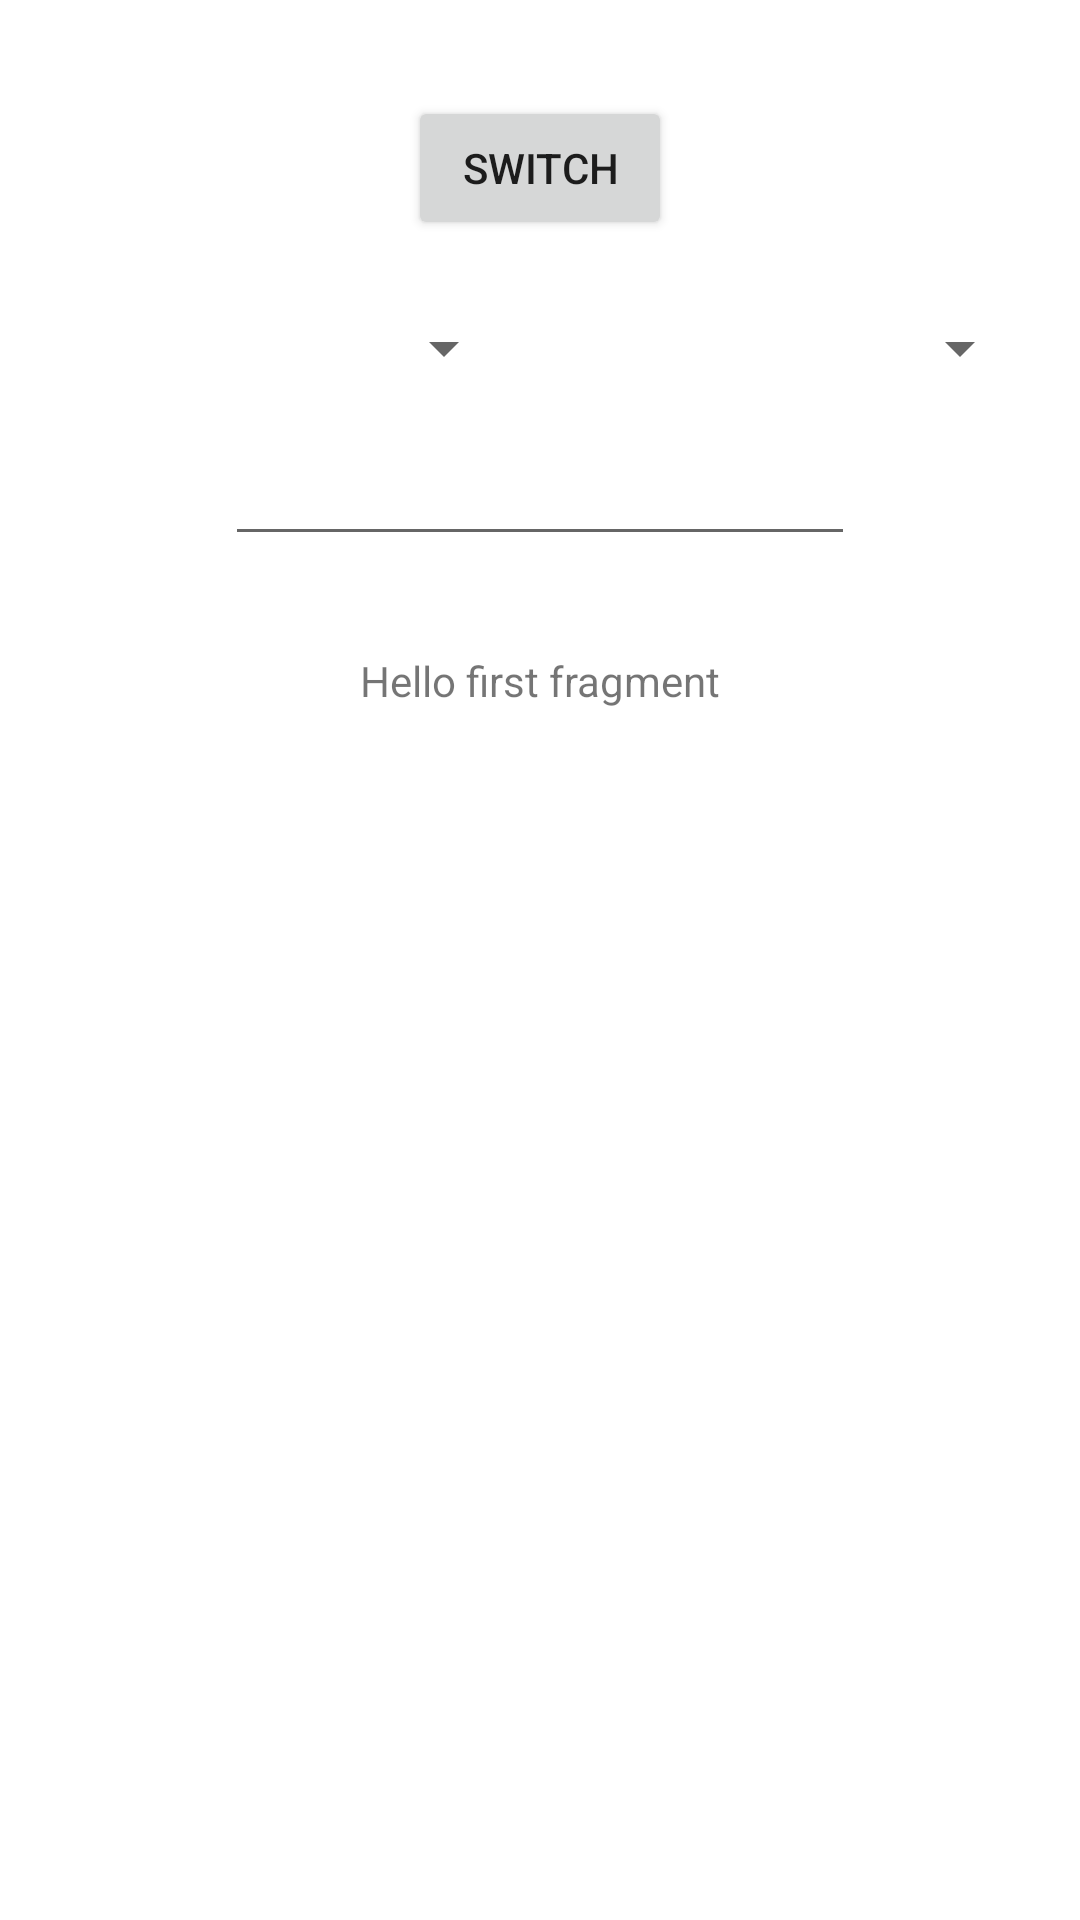

Reconstruct the res/layout file that produces this screen, plus the resources it refers to.
<!-- AndroidManifest.xml: application theme Theme.Sonic -->
<!-- res/layout/fragment_first.xml -->
<?xml version="1.0" encoding="utf-8"?>
<androidx.constraintlayout.widget.ConstraintLayout xmlns:android="http://schemas.android.com/apk/res/android"
    xmlns:app="http://schemas.android.com/apk/res-auto"
    android:layout_width="match_parent"
    android:layout_height="match_parent">

    <TextView
        android:id="@+id/textResult"
        android:layout_width="wrap_content"
        android:layout_height="wrap_content"
        android:layout_marginTop="32dp"
        android:text="@string/hello_first_fragment"
        app:layout_constraintEnd_toEndOf="parent"
        app:layout_constraintStart_toStartOf="parent"
        app:layout_constraintTop_toBottomOf="@+id/fieldAmount" />

    <EditText
        android:id="@+id/fieldAmount"
        android:layout_width="wrap_content"
        android:layout_height="wrap_content"
        android:layout_marginTop="16dp"
        android:ems="10"
        android:inputType="numberDecimal"
        app:layout_constraintEnd_toEndOf="parent"
        app:layout_constraintStart_toStartOf="parent"
        app:layout_constraintTop_toBottomOf="@+id/spinnerSource" />

    <androidx.appcompat.widget.AppCompatSpinner
        android:id="@+id/spinnerSource"
        android:layout_width="0dp"
        android:layout_height="wrap_content"
        android:layout_marginStart="16dp"
        android:layout_marginLeft="16dp"
        android:layout_marginTop="24dp"
        android:layout_marginEnd="8dp"
        android:layout_marginRight="8dp"
        app:layout_constraintEnd_toStartOf="@+id/spinnerTarget"
        app:layout_constraintStart_toStartOf="parent"
        app:layout_constraintTop_toBottomOf="@+id/button" />

    <androidx.appcompat.widget.AppCompatSpinner
        android:id="@+id/spinnerTarget"
        android:layout_width="0dp"
        android:layout_height="wrap_content"
        android:layout_marginStart="8dp"
        android:layout_marginLeft="8dp"
        android:layout_marginEnd="16dp"
        android:layout_marginRight="16dp"
        app:layout_constraintEnd_toEndOf="parent"
        app:layout_constraintStart_toEndOf="@+id/spinnerSource"
        app:layout_constraintTop_toTopOf="@+id/spinnerSource" />

    <Button
        android:id="@+id/button"
        android:layout_width="wrap_content"
        android:layout_height="wrap_content"
        android:layout_marginTop="32dp"
        android:text="Switch"
        app:layout_constraintEnd_toEndOf="parent"
        app:layout_constraintStart_toStartOf="parent"
        app:layout_constraintTop_toTopOf="parent" />


</androidx.constraintlayout.widget.ConstraintLayout>
<!-- resources referenced by this layout -->
<resources>
  <string name="hello_first_fragment">Hello first fragment</string>
  <style name="Theme.Sonic" parent="Theme.MaterialComponents.DayNight.DarkActionBar">
          
          <item name="colorPrimary">@color/purple_500</item>
          <item name="colorPrimaryVariant">@color/purple_700</item>
          <item name="colorOnPrimary">@color/white</item>
          
          <item name="colorSecondary">@color/teal_200</item>
          <item name="colorSecondaryVariant">@color/teal_700</item>
          <item name="colorOnSecondary">@color/black</item>
          
          <item name="android:statusBarColor" tools:targetApi="l">?attr/colorPrimaryVariant</item>
          
      </style>
  <!-- not gathered from this repository: default colours our renderer supplied (Android Studio template values) -->
  <color name="purple_500">#FF6200EE</color>
  <color name="purple_700">#FF3700B3</color>
  <color name="teal_200">#FF03DAC5</color>
  <color name="teal_700">#FF018786</color>
  <color name="black">#FF000000</color>
  <color name="white">#FFFFFFFF</color>
</resources>
